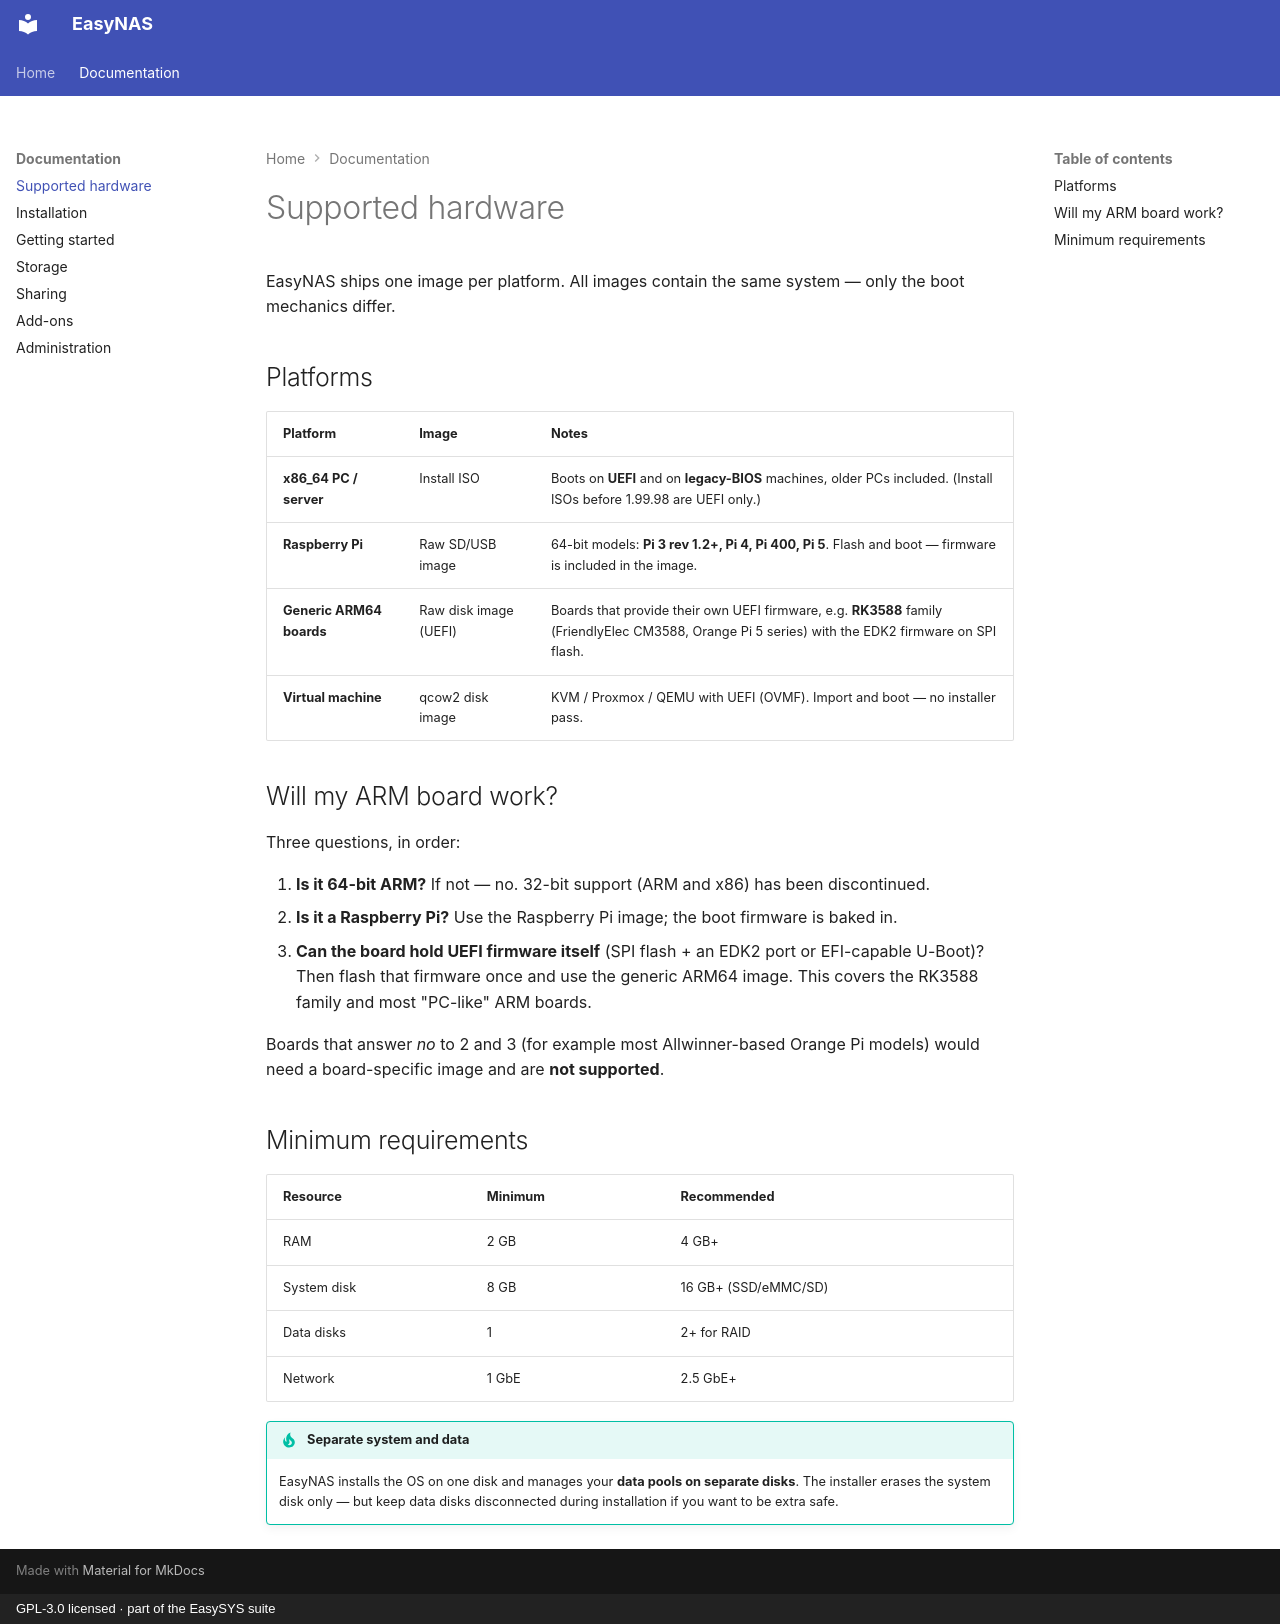

repository: easysysio/EasyNAS · page: supported-hardware/index.html · generator: mkdocs · copyright: GPL-3.0 licensed · part of the EasySYS suite

# Supported hardware

EasyNAS ships one image per platform. All images contain the same system — only the boot
mechanics differ.

## Platforms

| Platform | Image | Notes |
|---|---|---|
| **x86_64 PC / server** | Install ISO | Boots on **UEFI** and on **legacy-BIOS** machines, older PCs included. (Install ISOs before 1.99.98 are UEFI only.) |
| **Raspberry Pi** | Raw SD/USB image | 64-bit models: **Pi 3 rev 1.2+, Pi 4, Pi 400, Pi 5**. Flash and boot — firmware is included in the image. |
| **Generic ARM64 boards** | Raw disk image (UEFI) | Boards that provide their own UEFI firmware, e.g. **RK3588** family (FriendlyElec CM3588, Orange Pi 5 series) with the EDK2 firmware on SPI flash. |
| **Virtual machine** | qcow2 disk image | KVM / Proxmox / QEMU with UEFI (OVMF). Import and boot — no installer pass. |

## Will my ARM board work?

Three questions, in order:

1. **Is it 64-bit ARM?** If not — no. 32-bit support (ARM and x86) has been discontinued.
2. **Is it a Raspberry Pi?** Use the Raspberry Pi image; the boot firmware is baked in.
3. **Can the board hold UEFI firmware itself** (SPI flash + an EDK2 port or EFI-capable
   U-Boot)? Then flash that firmware once and use the generic ARM64 image. This covers the
   RK3588 family and most "PC-like" ARM boards.

Boards that answer *no* to 2 and 3 (for example most Allwinner-based Orange Pi models) would
need a board-specific image and are **not supported**.

## Minimum requirements

<!-- TODO: validate these numbers on real hardware -->

| Resource | Minimum | Recommended |
|---|---|---|
| RAM | 2 GB | 4 GB+ |
| System disk | 8 GB | 16 GB+ (SSD/eMMC/SD) |
| Data disks | 1 | 2+ for RAID |
| Network | 1 GbE | 2.5 GbE+ |

!!! tip "Separate system and data"
    EasyNAS installs the OS on one disk and manages your **data pools on separate disks**.
    The installer erases the system disk only — but keep data disks disconnected during
    installation if you want to be extra safe.
